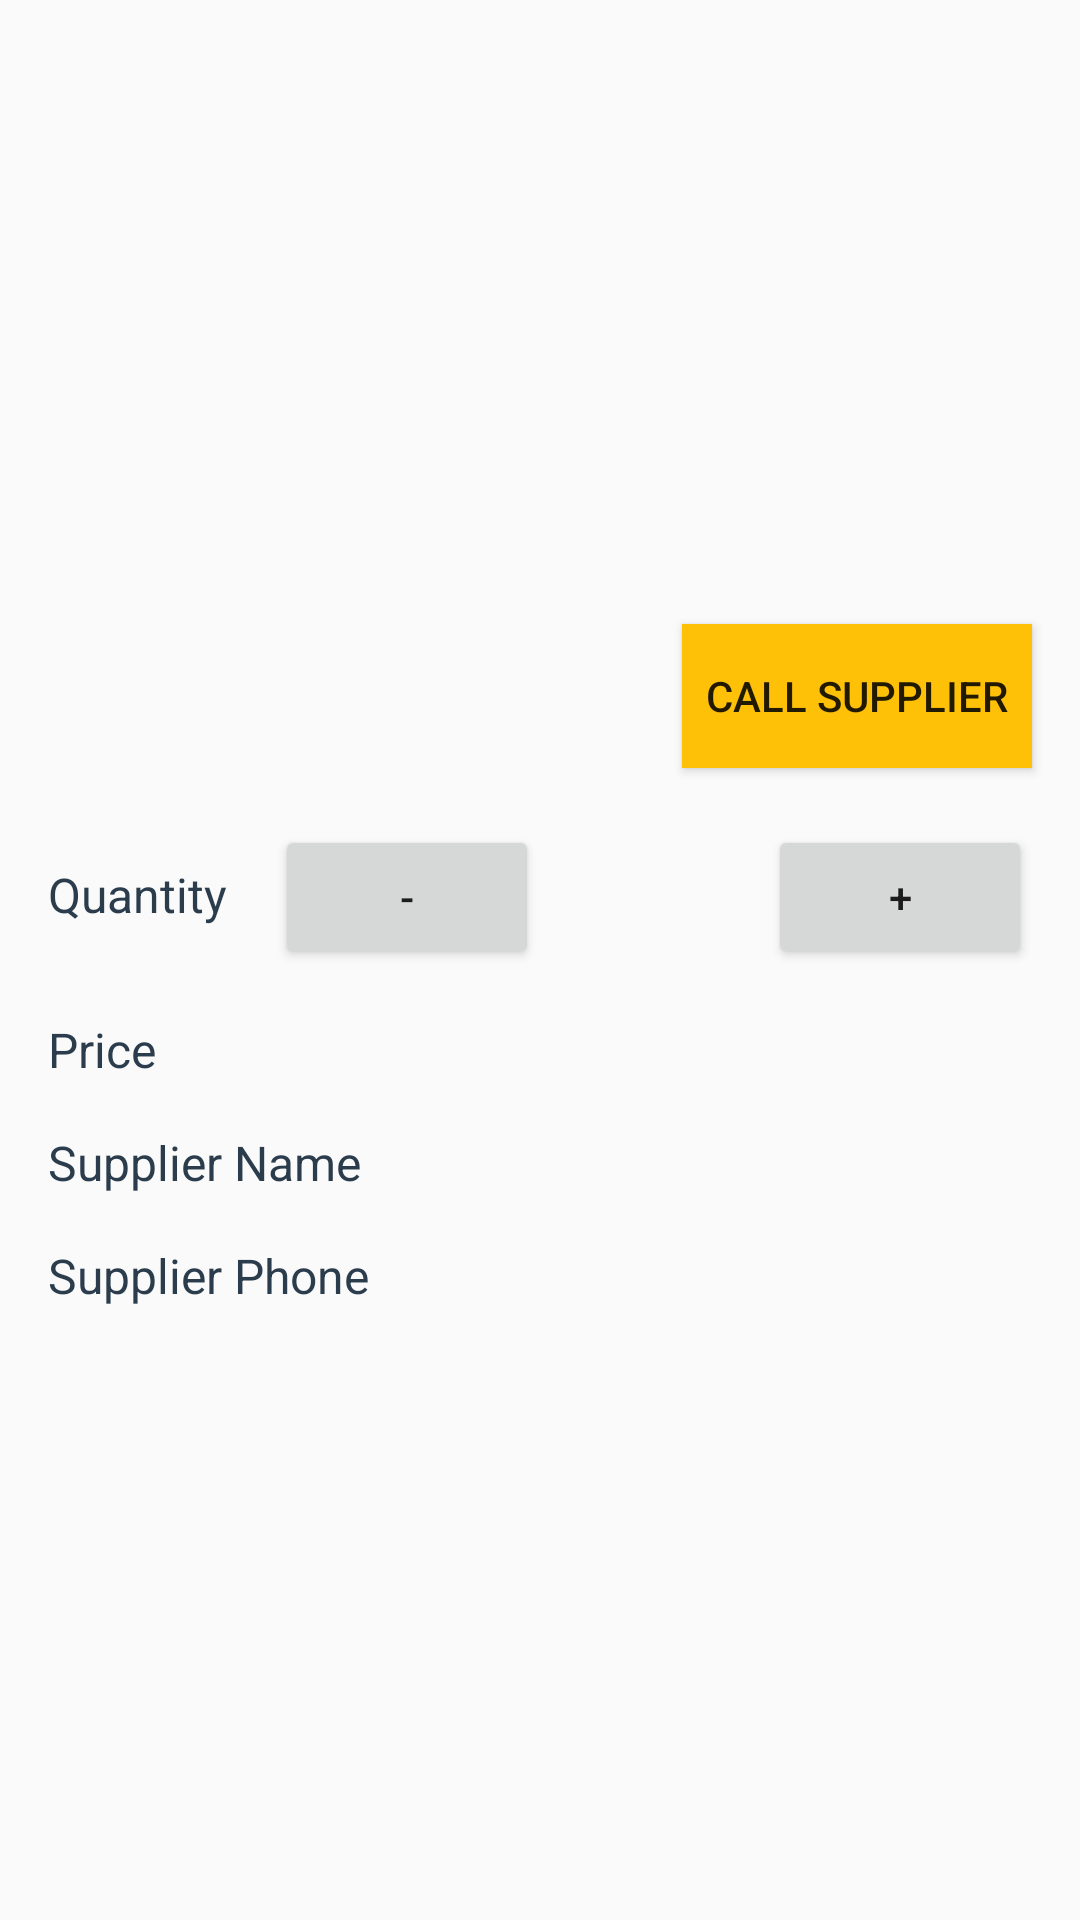

The Android layout XML behind this screen, and the referenced resources:
<!-- AndroidManifest.xml: application theme AppTheme -->
<!-- res/layout/activity_product_detail.xml -->
<?xml version="1.0" encoding="utf-8"?>
<ScrollView xmlns:android="http://schemas.android.com/apk/res/android"
    xmlns:app="http://schemas.android.com/apk/res-auto"
    xmlns:tools="http://schemas.android.com/tools"
    style="@style/FullContainer"
    tools:context=".ProductDetailActivity">

    <android.support.constraint.ConstraintLayout
        android:layout_width="match_parent"
        android:layout_height="wrap_content"
        tools:context=".ProductDetailActivity">

        <ImageView
            android:id="@+id/product_image"
            style="@style/ImageDetailStyle"
            app:layout_constraintEnd_toEndOf="parent"
            app:layout_constraintStart_toStartOf="parent"
            app:layout_constraintTop_toTopOf="parent"
            tools:src="@drawable/ic_camera_alt" />

        <TextView
            android:id="@+id/product_name"
            style="@style/ProductNameDetailStyle"
            app:layout_constraintEnd_toStartOf="@+id/call_btn"
            app:layout_constraintStart_toStartOf="parent"
            app:layout_constraintTop_toBottomOf="@+id/product_image"
            tools:text="Product Name" />

        <Button
            android:id="@+id/call_btn"
            style="@style/CallBtnStyle"
            app:layout_constraintBaseline_toBaselineOf="@+id/product_name"
            app:layout_constraintEnd_toEndOf="parent" />

        <TextView
            android:id="@+id/quantity_label"
            style="@style/LabelStyle"
            android:text="@string/product_quantity_hint"
            app:layout_constraintBaseline_toBaselineOf="@+id/decrease_btn"
            app:layout_constraintStart_toStartOf="parent" />

        <Button
            android:id="@+id/decrease_btn"
            style="@style/QuantityCtrlBtn"
            android:text="@string/minus_sign"
            app:layout_constraintStart_toEndOf="@+id/quantity_label"
            app:layout_constraintTop_toBottomOf="@+id/product_name" />

        <TextView
            android:id="@+id/product_quantity"
            style="@style/QuantityDetailStyle"
            android:textAlignment="center"
            app:layout_constraintBaseline_toBaselineOf="@+id/decrease_btn"
            app:layout_constraintEnd_toStartOf="@+id/increase_btn"
            app:layout_constraintStart_toEndOf="@+id/decrease_btn"
            tools:text="100" />

        <Button
            android:id="@+id/increase_btn"
            style="@style/QuantityCtrlBtn"
            android:text="@string/plus_sign"
            app:layout_constraintBaseline_toBaselineOf="@+id/product_quantity"
            app:layout_constraintEnd_toEndOf="parent"
            app:layout_constraintStart_toEndOf="@+id/product_quantity" />

        <TextView
            android:id="@+id/product_label"
            style="@style/LabelStyle"
            android:text="@string/product_price_hint"
            app:layout_constraintStart_toStartOf="parent"
            app:layout_constraintTop_toBottomOf="@+id/decrease_btn" />

        <TextView
            android:id="@+id/product_price"
            style="@style/InputDataStyle"
            app:layout_constraintBaseline_toBaselineOf="@+id/product_label"
            app:layout_constraintStart_toEndOf="@+id/product_label"
            tools:text="$9.99" />

        <TextView
            android:id="@+id/supplier_label"
            style="@style/LabelStyle"
            android:text="@string/supplier_name_hint"
            app:layout_constraintStart_toStartOf="parent"
            app:layout_constraintTop_toBottomOf="@+id/product_label" />

        <TextView
            android:id="@+id/supplier_name"
            style="@style/InputDataStyle"
            app:layout_constraintBaseline_toBaselineOf="@+id/supplier_label"
            app:layout_constraintStart_toEndOf="@+id/supplier_label"
            tools:text="Amazon" />

        <TextView
            android:id="@+id/supplier_phone_label"
            style="@style/LabelStyle"
            android:text="@string/supplier_phone_hint"
            app:layout_constraintStart_toStartOf="parent"
            app:layout_constraintTop_toBottomOf="@+id/supplier_label" />

        <TextView
            android:id="@+id/supplier_phone"
            style="@style/InputDataStyle"
            app:layout_constraintBaseline_toBaselineOf="@+id/supplier_phone_label"
            app:layout_constraintStart_toEndOf="@+id/supplier_phone_label"
            tools:text="199999" />

    </android.support.constraint.ConstraintLayout>
</ScrollView>
<!-- resources referenced by this layout -->
<resources>
  <string name="minus_sign" translatable="false">-</string>
  <string name="plus_sign" translatable="false">+</string>
  <string name="product_price_hint">Price</string>
  <string name="product_quantity_hint">Quantity</string>
  <string name="supplier_name_hint">Supplier Name</string>
  <string name="supplier_phone_hint">Supplier Phone</string>
  <style name="CallBtnStyle" parent="WrapperContainer">
          <item name="android:layout_marginRight">@dimen/base_dim</item>
          <item name="android:background">@color/colorAccent</item>
          <item name="android:drawableLeft">@drawable/ic_phone</item>
          <item name="android:drawablePadding">@dimen/half_dim</item>
          <item name="android:drawableStart">@drawable/ic_phone</item>
          <item name="android:paddingLeft">@dimen/half_dim</item>
          <item name="android:paddingRight">@dimen/half_dim</item>
          <item name="android:text">@string/call_supplier</item>
      </style>
  <style name="FullContainer">
          <item name="android:layout_width">match_parent</item>
          <item name="android:layout_height">match_parent</item>
      </style>
  <style name="ImageDetailStyle">
          <item name="android:layout_width">0dp</item>
          <item name="android:layout_height">200dp</item>
          <item name="android:scaleType">centerCrop</item>
      </style>
  <style name="InputDataStyle" parent="WrapperContainer">
          <item name="android:layout_marginLeft">@dimen/base_dim</item>
          <item name="android:layout_marginTop">@dimen/base_dim</item>
      </style>
  <style name="LabelStyle" parent="WrapperContainer">
          <item name="android:layout_marginLeft">@dimen/base_dim</item>
          <item name="android:layout_marginTop">@dimen/base_dim</item>
          <item name="android:textAppearance">@style/TextAppearance.AppCompat.Subhead</item>
          <item name="android:textColor">@color/colorHeader</item>
      </style>
  <style name="ProductNameDetailStyle">
          <item name="android:layout_width">0dp</item>
          <item name="android:layout_height">wrap_content</item>
          <item name="android:layout_marginLeft">@dimen/base_dim</item>
          <item name="android:layout_marginRight">@dimen/base_dim</item>
          <item name="android:layout_marginTop">@dimen/base_dim</item>
          <item name="android:textAppearance">@style/TextAppearance.AppCompat.Title</item>
          <item name="android:textColor">@color/colorHeader</item>
      </style>
  <style name="QuantityCtrlBtn" parent="WrapperContainer">
          <item name="android:layout_marginLeft">@dimen/base_dim</item>
          <item name="android:layout_marginTop">@dimen/double_dim</item>
          <item name="android:layout_marginRight">@dimen/base_dim</item>
      </style>
  <style name="QuantityDetailStyle">
          <item name="android:layout_width">0dp</item>
          <item name="android:layout_height">wrap_content</item>
          <item name="android:layout_marginLeft">@dimen/half_dim</item>
          <item name="android:layout_marginRight">@dimen/half_dim</item>
      </style>
  <style name="AppTheme" parent="Theme.AppCompat.Light.DarkActionBar">
          
          <item name="colorPrimary">@color/colorPrimary</item>
          <item name="colorPrimaryDark">@color/colorPrimaryDark</item>
          <item name="colorAccent">@color/colorAccent</item>
      </style>
  <style name="WrapperContainer">
          <item name="android:layout_width">wrap_content</item>
          <item name="android:layout_height">wrap_content</item>
      </style>
  <dimen name="base_dim">16dp</dimen>
  <color name="colorAccent">#ffc107</color>
  <dimen name="half_dim">8dp</dimen>
  <string name="call_supplier">Call Supplier</string>
  <color name="colorHeader">#2B3D4D</color>
  <dimen name="double_dim">32dp</dimen>
  <color name="colorPrimary">#263238</color>
  <color name="colorPrimaryDark">#000a12</color>
</resources>
